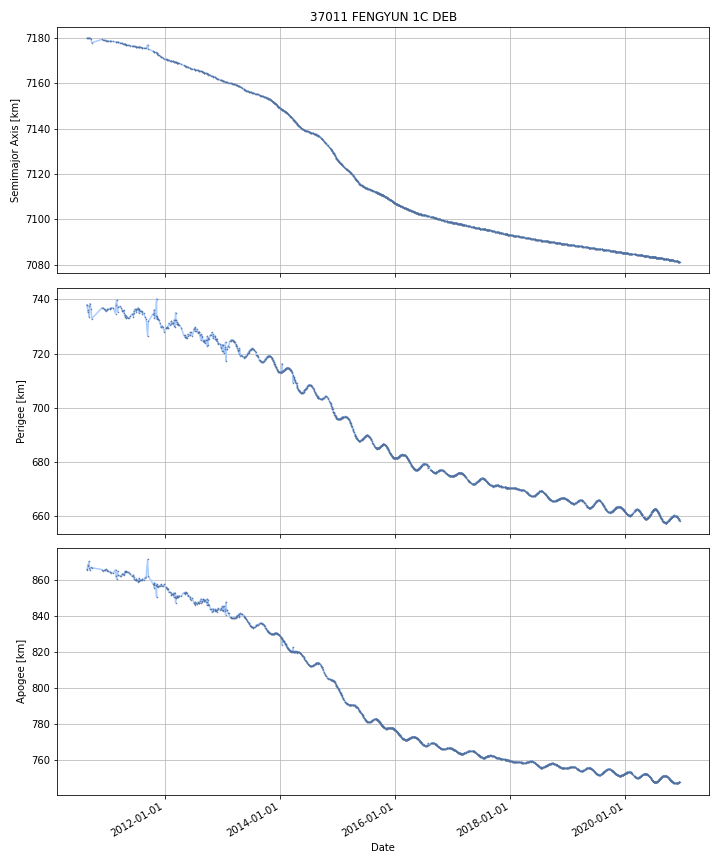

The table this chart was drawn from, first rows:
DATE, SEMIMAJOR_AXIS, PERIAPSIS, APOAPSIS, DOT_SEMIMAJOR_AXIS, DOT_PERIAPSIS, DOT_APOAPSIS
2010-08-27, 7180, 738, 865.6, , , 
2010-08-28, 7180, 737.6, 866.1, 0.002325, -0.4177, 0.4224
2010-08-29, 7180, 737.1, 866.5, 0.002795, -0.4337, 0.4393
2010-08-30, 7180, 736.7, 866.9, 0.002795, -0.4337, 0.4393
2010-08-31, 7180, 736.3, 867.4, 0.002795, -0.4337, 0.4393
2010-09-01, 7180, 735.8, 867.8, 0.002795, -0.4337, 0.4393
2010-09-02, 7180, 735.4, 868.2, 0.002795, -0.4337, 0.4393
2010-09-03, 7180, 736, 867.7, 0.006382, 0.5886, -0.5758
2010-09-04, 7180, 735.7, 868, 0.0009365, -0.3138, 0.3157
2010-09-05, 7180, 735.4, 868.3, 0.0009365, -0.3138, 0.3157
2010-09-06, 7180, 735, 868.6, 0.0009365, -0.3138, 0.3157
2010-09-07, 7180, 734.7, 868.9, 0.0009365, -0.3138, 0.3157
2010-09-08, 7180, 734.4, 869.3, 0.0009365, -0.3138, 0.3157
2010-09-09, 7180, 734.1, 869.6, 0.0009365, -0.3138, 0.3157
2010-09-10, 7180, 733.8, 869.9, 0.0009365, -0.3138, 0.3157
2010-09-11, 7180, 737, 866.6, -0.01508, 3.247, -3.277
2010-09-12, 7180, 737.7, 865.9, -0.01161, 0.645, -0.6682
2010-09-13, 7180, 737.9, 865.7, -0.01032, 0.2591, -0.2797
2010-09-14, 7180, 738.2, 865.4, -0.01032, 0.2591, -0.2797
2010-09-15, 7180, 738.5, 865.1, -0.01032, 0.2591, -0.2797
2010-09-16, 7180, 738.2, 865.3, -0.02863, -0.285, 0.2277
2010-09-17, 7180, 737.9, 865.6, -0.02956, -0.3124, 0.2533
2010-09-18, 7180, 737.5, 865.8, -0.02956, -0.3124, 0.2533
2010-09-19, 7180, 737.2, 866.1, -0.02956, -0.3124, 0.2533
2010-09-20, 7180, 736.9, 866.3, -0.02956, -0.3124, 0.2533
2010-09-21, 7180, 736.6, 866.6, -0.02956, -0.3124, 0.2533
2010-09-22, 7180, 736.1, 866.7, -0.201, -0.5295, 0.1276
2010-09-23, 7179, 735.3, 866.7, -0.427, -0.8158, -0.03813
2010-09-24, 7179, 734.4, 866.6, -0.427, -0.8158, -0.03813
2010-09-25, 7178, 733.6, 866.6, -0.427, -0.8158, -0.03813
2010-09-26, 7178, 732.9, 866.6, -0.3887, -0.7413, -0.0362
2010-09-27, 7178, 733, 866.6, 0.02292, 0.0613, -0.01546
2010-09-28, 7178, 733, 866.5, 0.02292, 0.0613, -0.01546
2010-09-29, 7178, 733.1, 866.5, 0.02292, 0.0613, -0.01546
2010-09-30, 7178, 733.1, 866.5, 0.02292, 0.0613, -0.01546
2010-10-01, 7178, 733.2, 866.5, 0.02292, 0.0613, -0.01546
2010-10-02, 7178, 733.3, 866.5, 0.02292, 0.0613, -0.01546
2010-10-03, 7178, 733.3, 866.5, 0.02292, 0.0613, -0.01546
2010-10-04, 7178, 733.4, 866.4, 0.02292, 0.0613, -0.01546
2010-10-05, 7178, 733.4, 866.4, 0.02292, 0.0613, -0.01546
2010-10-06, 7178, 733.5, 866.4, 0.02292, 0.0613, -0.01546
2010-10-07, 7178, 733.6, 866.4, 0.02292, 0.0613, -0.01546
2010-10-08, 7178, 733.6, 866.4, 0.02292, 0.0613, -0.01546
2010-10-09, 7178, 733.7, 866.4, 0.02292, 0.0613, -0.01546
2010-10-10, 7178, 733.7, 866.4, 0.02292, 0.0613, -0.01546
2010-10-11, 7178, 733.8, 866.3, 0.02292, 0.0613, -0.01546
2010-10-12, 7178, 733.9, 866.3, 0.02292, 0.0613, -0.01546
2010-10-13, 7178, 733.9, 866.3, 0.02292, 0.0613, -0.01546
2010-10-14, 7178, 734, 866.3, 0.02292, 0.0613, -0.01546
2010-10-15, 7178, 734.1, 866.3, 0.02292, 0.0613, -0.01546
2010-10-16, 7178, 734.1, 866.3, 0.02292, 0.0613, -0.01546
2010-10-17, 7178, 734.2, 866.2, 0.02292, 0.0613, -0.01546
2010-10-18, 7178, 734.2, 866.2, 0.02292, 0.0613, -0.01546
2010-10-19, 7178, 734.3, 866.2, 0.02292, 0.0613, -0.01546
2010-10-20, 7178, 734.4, 866.2, 0.02292, 0.0613, -0.01546
2010-10-21, 7178, 734.4, 866.2, 0.02292, 0.0613, -0.01546
2010-10-22, 7178, 734.5, 866.2, 0.02292, 0.0613, -0.01546
2010-10-23, 7178, 734.5, 866.2, 0.02292, 0.0613, -0.01546
2010-10-24, 7179, 734.6, 866.1, 0.02292, 0.0613, -0.01546
2010-10-25, 7179, 734.7, 866.1, 0.02292, 0.0613, -0.01546
... 3,699 more rows
